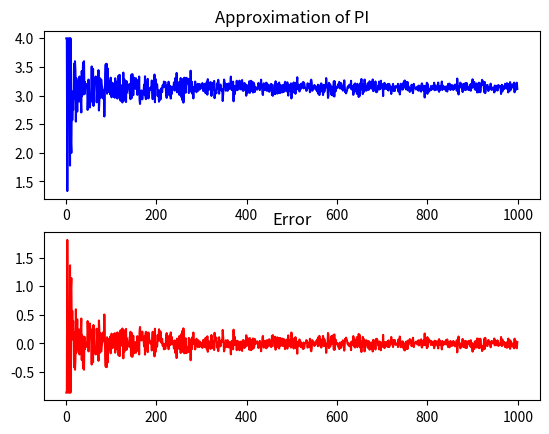

This chart was generated by the following Python code:
# filename: pi_monte_carlo.py
# author: Dowon Cha
# Description:
#   Approximate the value of PI using monte carlo method
#   If a circle of radius R is inscribed in square of length 2R
#   area(circle) = PI*R^2
#   area(square) = 4R^2
#   area(circle)/area(square) = PI/4

import numpy as np
import matplotlib.pyplot as plt
import sys

def in_circle(x, y):
    # Returns boolean stating whether the point is inside circle of radius 1
    return x**2 + y**2 <= 1

def approx(n):
    # Approximate pi by sampling uniform distribution inside unit square
    # and calculating proportion of points inside circle

    points = np.random.uniform(-1.0, 1.0, size=(2,n))
    # Generate uniform points inside square of length 2
    count_in_circle = in_circle(points[0], points[1]).sum()
    # Approximate pi by checking how many points landed inside the circle
    return 4.0 * count_in_circle / n

if __name__ == "__main__":
    n = 1000
    x = np.arange(1, n)
    vecf = np.vectorize(approx)
    y = vecf(x)

    # Plot approximation to pi
    plt.subplot(2, 1, 1)
    plt.plot(x, y, 'b-')
    # plt.axhline(y=2.0,xmin=1,xmax=n, linewidth=1.0)
    plt.title('Approximation of PI')

    # Plot Error
    # As n -> Infinity, Err -> 0. approximation should converge to pi
    err = np.pi - y
    plt.subplot(2, 1, 2)
    plt.title('Error')
    plt.plot(x, err, 'r-')
    plt.show()
